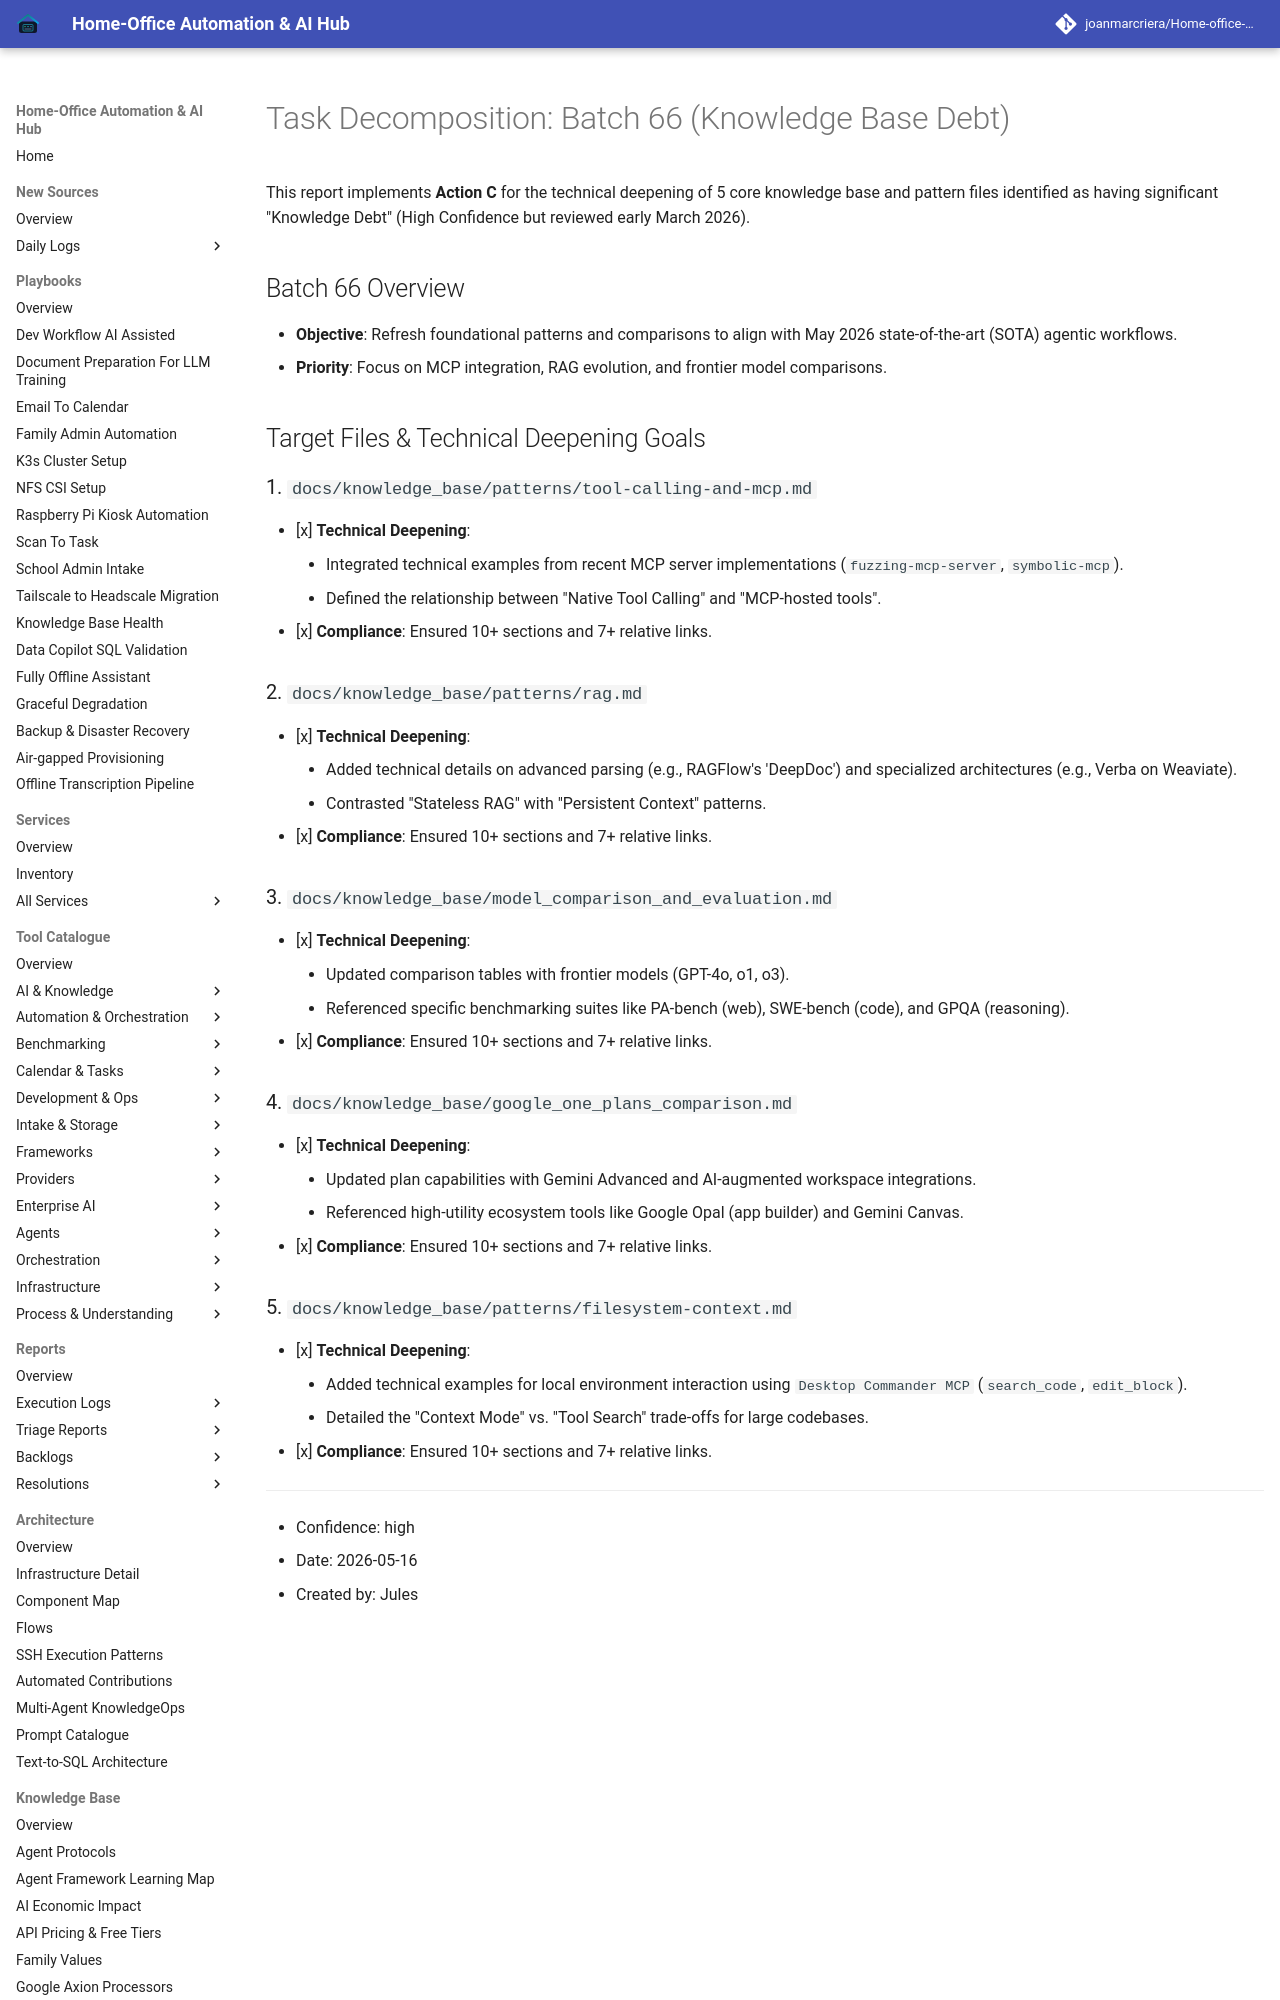

repository: joanmarcriera/Home-office-automations · page: reports/task-decomposition-batch-66/index.html · generator: mkdocs

# Task Decomposition: Batch 66 (Knowledge Base Debt)

This report implements **Action C** for the technical deepening of 5 core knowledge base and pattern files identified as having significant "Knowledge Debt" (High Confidence but reviewed early March 2026).

## Batch 66 Overview
- **Objective**: Refresh foundational patterns and comparisons to align with May 2026 state-of-the-art (SOTA) agentic workflows.
- **Priority**: Focus on MCP integration, RAG evolution, and frontier model comparisons.

## Target Files & Technical Deepening Goals

### 1. `docs/knowledge_base/patterns/tool-calling-and-mcp.md`
- [x] **Technical Deepening**:
    - Integrated technical examples from recent MCP server implementations (`fuzzing-mcp-server`, `symbolic-mcp`).
    - Defined the relationship between "Native Tool Calling" and "MCP-hosted tools".
- [x] **Compliance**: Ensured 10+ sections and 7+ relative links.

### 2. `docs/knowledge_base/patterns/rag.md`
- [x] **Technical Deepening**:
    - Added technical details on advanced parsing (e.g., RAGFlow's 'DeepDoc') and specialized architectures (e.g., Verba on Weaviate).
    - Contrasted "Stateless RAG" with "Persistent Context" patterns.
- [x] **Compliance**: Ensured 10+ sections and 7+ relative links.
